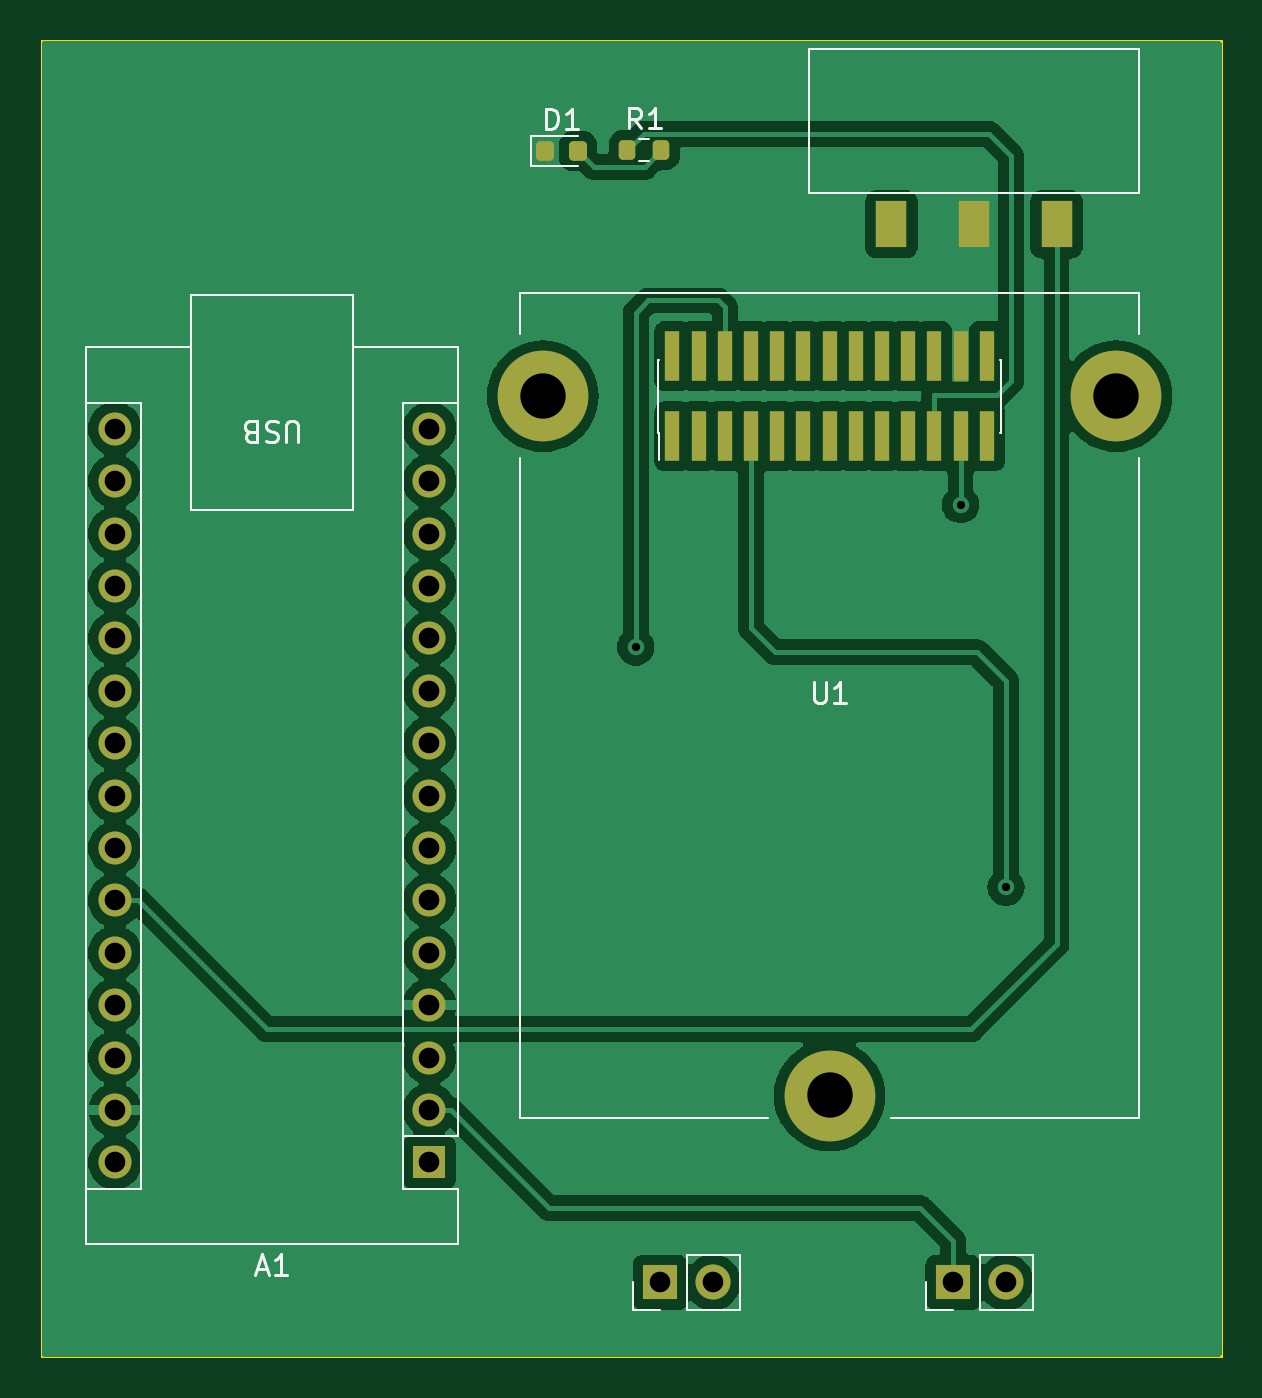
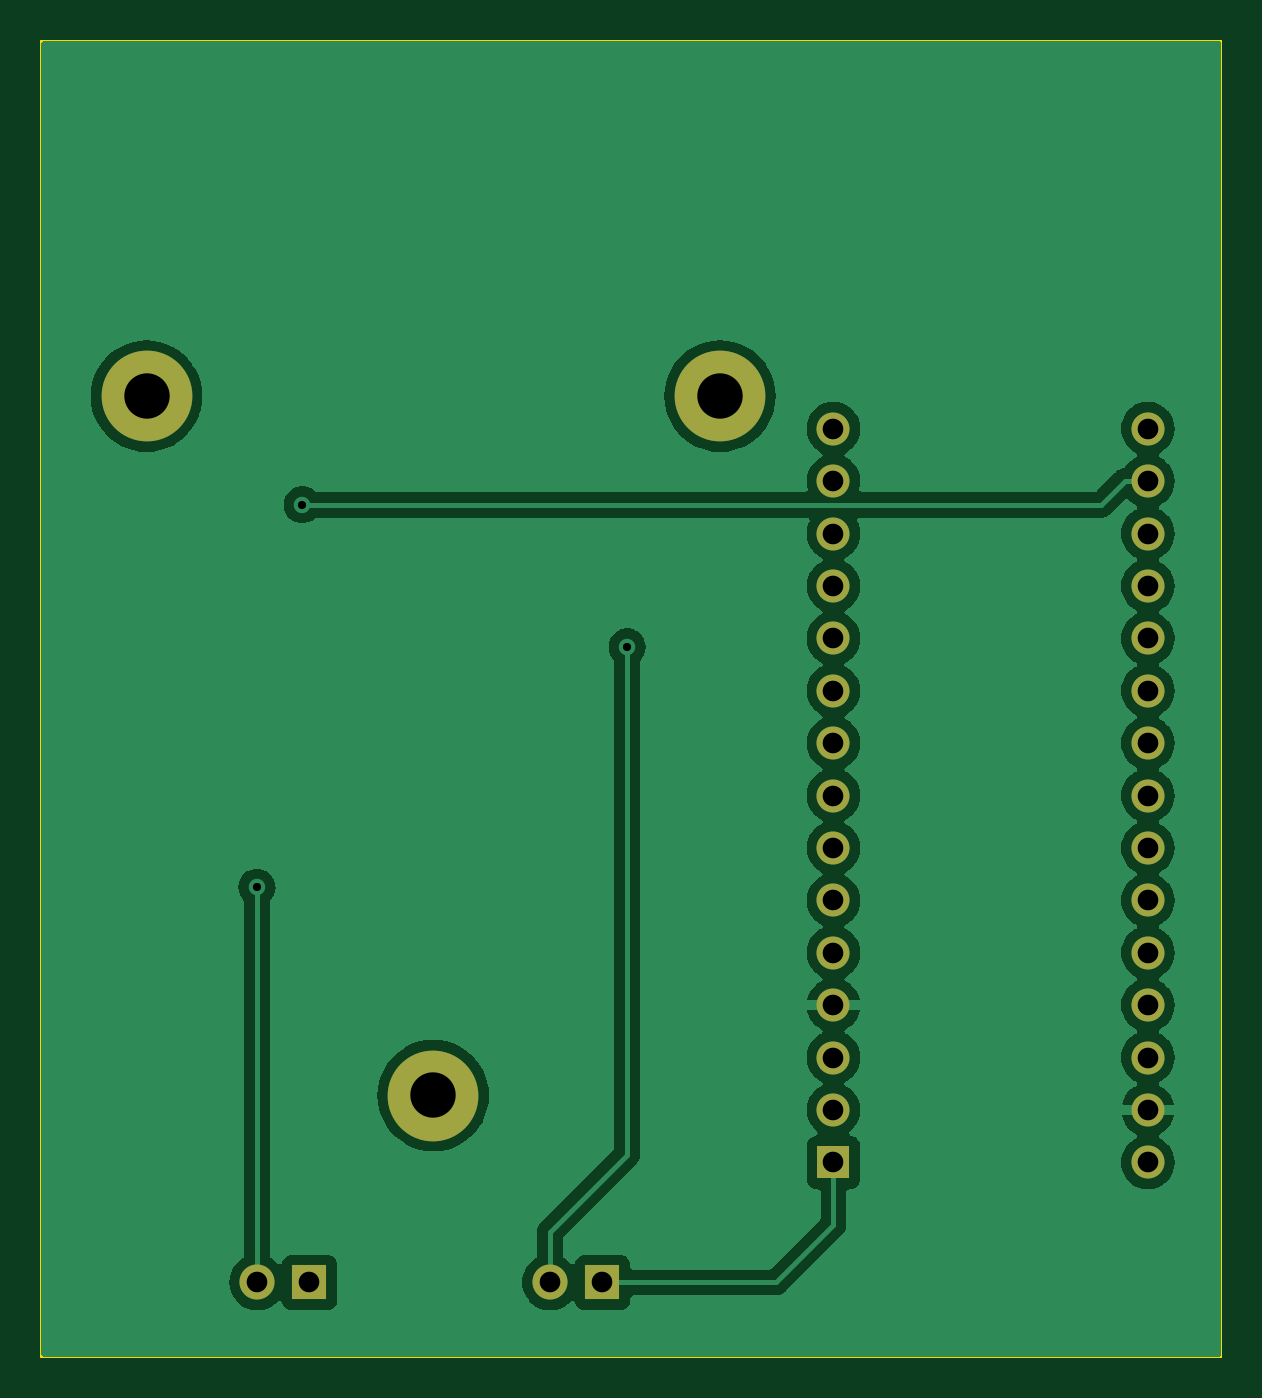
Circuit board: 11 layer files. Board 57.2 x 63.8 mm.
- bottom_copper: RES_project-B_Cu.gbr (81851 bytes)
- bottom_mask: RES_project-B_Mask.gbr (1659 bytes)
- paste: RES_project-B_Paste.gbr (473 bytes)
- bottom_silk: RES_project-B_Silkscreen.gbr (474 bytes)
- outline: RES_project-Edge_Cuts.gbr (706 bytes)
- top_copper: RES_project-F_Cu.gbr (129503 bytes)
- top_mask: RES_project-F_Mask.gbr (3399 bytes)
- paste: RES_project-F_Paste.gbr (2232 bytes)
- top_silk: RES_project-F_Silkscreen.gbr (8368 bytes)
- drill: RES_project-NPTH.drl (285 bytes)
- drill: RES_project-PTH.drl (1147 bytes)

=== bottom_copper: RES_project-B_Cu.gbr (81851 bytes, source omitted) ===
=== bottom_mask: RES_project-B_Mask.gbr ===
%TF.GenerationSoftware,KiCad,Pcbnew,(7.0.0)*%
%TF.CreationDate,2023-04-30T12:38:50+09:00*%
%TF.ProjectId,RES_project,5245535f-7072-46f6-9a65-63742e6b6963,rev?*%
%TF.SameCoordinates,Original*%
%TF.FileFunction,Soldermask,Bot*%
%TF.FilePolarity,Negative*%
%FSLAX46Y46*%
G04 Gerber Fmt 4.6, Leading zero omitted, Abs format (unit mm)*
G04 Created by KiCad (PCBNEW (7.0.0)) date 2023-04-30 12:38:50*
%MOMM*%
%LPD*%
G01*
G04 APERTURE LIST*
%ADD10R,1.700000X1.700000*%
%ADD11O,1.700000X1.700000*%
%ADD12C,4.400000*%
%ADD13R,1.600000X1.600000*%
%ADD14O,1.600000X1.600000*%
G04 APERTURE END LIST*
D10*
%TO.C,JP2*%
X73999999Y-88199999D03*
D11*
X76539999Y-88199999D03*
%TD*%
D12*
%TO.C,U1*%
X81900000Y-45240000D03*
X68000000Y-79140000D03*
X54100000Y-45240000D03*
%TD*%
D13*
%TO.C,A1*%
X48599999Y-82379999D03*
D14*
X48599999Y-79839999D03*
X48599999Y-77299999D03*
X48599999Y-74759999D03*
X48599999Y-72219999D03*
X48599999Y-69679999D03*
X48599999Y-67139999D03*
X48599999Y-64599999D03*
X48599999Y-62059999D03*
X48599999Y-59519999D03*
X48599999Y-56979999D03*
X48599999Y-54439999D03*
X48599999Y-51899999D03*
X48599999Y-49359999D03*
X48599999Y-46819999D03*
X33359999Y-46819999D03*
X33359999Y-49359999D03*
X33359999Y-51899999D03*
X33359999Y-54439999D03*
X33359999Y-56979999D03*
X33359999Y-59519999D03*
X33359999Y-62059999D03*
X33359999Y-64599999D03*
X33359999Y-67139999D03*
X33359999Y-69679999D03*
X33359999Y-72219999D03*
X33359999Y-74759999D03*
X33359999Y-77299999D03*
X33359999Y-79839999D03*
X33359999Y-82379999D03*
%TD*%
D10*
%TO.C,JP1*%
X59799999Y-88199999D03*
D11*
X62339999Y-88199999D03*
%TD*%
M02*

=== paste: RES_project-B_Paste.gbr ===
%TF.GenerationSoftware,KiCad,Pcbnew,(7.0.0)*%
%TF.CreationDate,2023-04-30T12:38:50+09:00*%
%TF.ProjectId,RES_project,5245535f-7072-46f6-9a65-63742e6b6963,rev?*%
%TF.SameCoordinates,Original*%
%TF.FileFunction,Paste,Bot*%
%TF.FilePolarity,Positive*%
%FSLAX46Y46*%
G04 Gerber Fmt 4.6, Leading zero omitted, Abs format (unit mm)*
G04 Created by KiCad (PCBNEW (7.0.0)) date 2023-04-30 12:38:50*
%MOMM*%
%LPD*%
G01*
G04 APERTURE LIST*
G04 APERTURE END LIST*
M02*

=== bottom_silk: RES_project-B_Silkscreen.gbr ===
%TF.GenerationSoftware,KiCad,Pcbnew,(7.0.0)*%
%TF.CreationDate,2023-04-30T12:38:50+09:00*%
%TF.ProjectId,RES_project,5245535f-7072-46f6-9a65-63742e6b6963,rev?*%
%TF.SameCoordinates,Original*%
%TF.FileFunction,Legend,Bot*%
%TF.FilePolarity,Positive*%
%FSLAX46Y46*%
G04 Gerber Fmt 4.6, Leading zero omitted, Abs format (unit mm)*
G04 Created by KiCad (PCBNEW (7.0.0)) date 2023-04-30 12:38:50*
%MOMM*%
%LPD*%
G01*
G04 APERTURE LIST*
G04 APERTURE END LIST*
M02*

=== outline: RES_project-Edge_Cuts.gbr ===
%TF.GenerationSoftware,KiCad,Pcbnew,(7.0.0)*%
%TF.CreationDate,2023-04-30T12:38:50+09:00*%
%TF.ProjectId,RES_project,5245535f-7072-46f6-9a65-63742e6b6963,rev?*%
%TF.SameCoordinates,Original*%
%TF.FileFunction,Profile,NP*%
%FSLAX46Y46*%
G04 Gerber Fmt 4.6, Leading zero omitted, Abs format (unit mm)*
G04 Created by KiCad (PCBNEW (7.0.0)) date 2023-04-30 12:38:50*
%MOMM*%
%LPD*%
G01*
G04 APERTURE LIST*
%TA.AperFunction,Profile*%
%ADD10C,0.100000*%
%TD*%
G04 APERTURE END LIST*
D10*
X29800000Y-91800000D02*
X29800000Y-28000000D01*
X87000000Y-28000000D02*
X87000000Y-91800000D01*
X87000000Y-91800000D02*
X29800000Y-91800000D01*
X29800000Y-28000000D02*
X87000000Y-28000000D01*
M02*

=== top_copper: RES_project-F_Cu.gbr (129503 bytes, source omitted) ===
=== top_mask: RES_project-F_Mask.gbr (3399 bytes, source withheld) ===
=== paste: RES_project-F_Paste.gbr (2232 bytes, source withheld) ===
=== top_silk: RES_project-F_Silkscreen.gbr (8368 bytes, source omitted) ===
=== drill: RES_project-NPTH.drl ===
M48
; DRILL file {KiCad (7.0.0)} date Sun Apr 30 12:38:53 2023
; FORMAT={-:-/ absolute / inch / decimal}
; #@! TF.CreationDate,2023-04-30T12:38:53+09:00
; #@! TF.GenerationSoftware,Kicad,Pcbnew,(7.0.0)
; #@! TF.FileFunction,NonPlated,1,2,NPTH
FMAT,2
INCH
%
G90
G05
T0
M30

=== drill: RES_project-PTH.drl ===
M48
; DRILL file {KiCad (7.0.0)} date Sun Apr 30 12:38:53 2023
; FORMAT={-:-/ absolute / inch / decimal}
; #@! TF.CreationDate,2023-04-30T12:38:53+09:00
; #@! TF.GenerationSoftware,Kicad,Pcbnew,(7.0.0)
; #@! TF.FileFunction,Plated,1,2,PTH
FMAT,2
INCH
; #@! TA.AperFunction,Plated,PTH,ViaDrill
T1C0.0157
; #@! TA.AperFunction,Plated,PTH,ComponentDrill
T2C0.0394
; #@! TA.AperFunction,Plated,PTH,ComponentDrill
T3C0.0866
%
G90
G05
T1
X2.3071Y-2.2598
X2.9272Y-1.9881
X3.0138Y-2.7185
T2
X1.3134Y-1.8433
X1.3134Y-1.9433
X1.3134Y-2.0433
X1.3134Y-2.1433
X1.3134Y-2.2433
X1.3134Y-2.3433
X1.3134Y-2.4433
X1.3134Y-2.5433
X1.3134Y-2.6433
X1.3134Y-2.7433
X1.3134Y-2.8433
X1.3134Y-2.9433
X1.3134Y-3.0433
X1.3134Y-3.1433
X1.3134Y-3.2433
X1.9134Y-1.8433
X1.9134Y-1.9433
X1.9134Y-2.0433
X1.9134Y-2.1433
X1.9134Y-2.2433
X1.9134Y-2.3433
X1.9134Y-2.4433
X1.9134Y-2.5433
X1.9134Y-2.6433
X1.9134Y-2.7433
X1.9134Y-2.8433
X1.9134Y-2.9433
X1.9134Y-3.0433
X1.9134Y-3.1433
X1.9134Y-3.2433
X2.3543Y-3.4724
X2.4543Y-3.4724
X2.9134Y-3.4724
X3.0134Y-3.4724
T3
X2.1299Y-1.7811
X2.6772Y-3.1157
X3.2244Y-1.7811
T0
M30

